Run: headless pygame with SDL's dummy video driver; simulated clock (each Clock.tick advances the game by its frame time, no real sleeping); random seed 0; keys injected as events and as key.get_pressed() state; mouse plan: one left click at the window centre at the start of phase 2, then a move to the lower-right quarter at the start of phase 3.
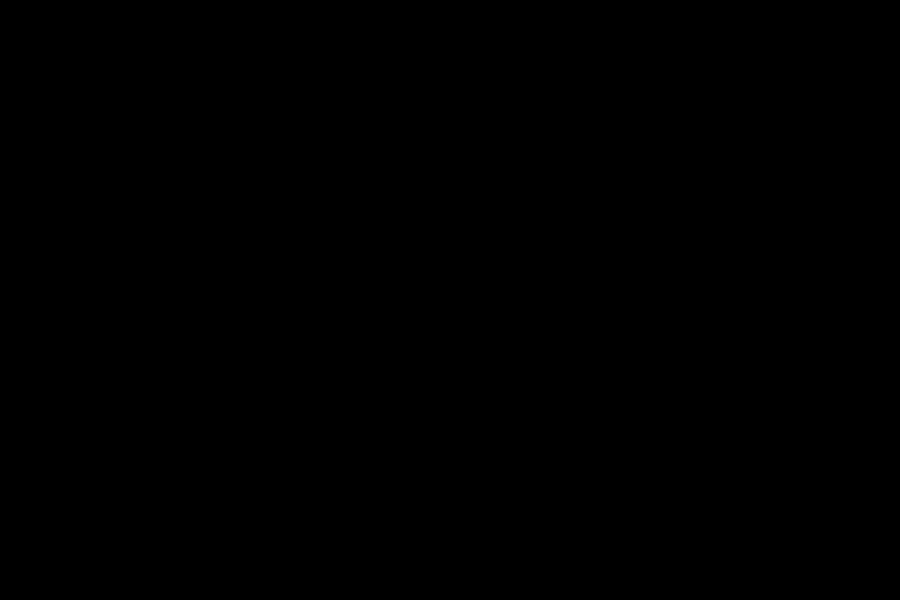
Frame 1 of 4 · flips 1–60 · no input
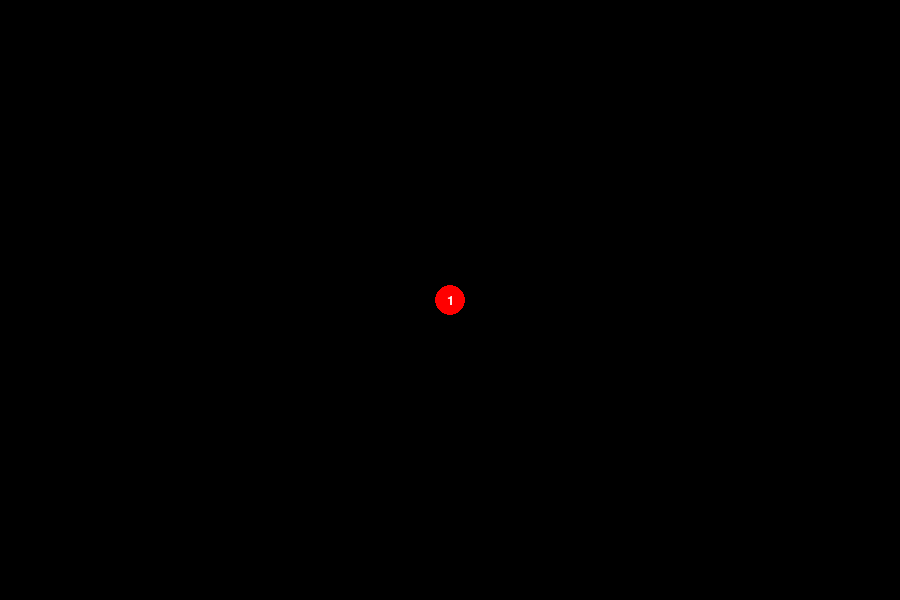
Frame 2 of 4 · flips 61–180 · clicked the window centre · tapped SPACE, RETURN · held RIGHT (→), D
Frame 3 of 4 · flips 181–300 · moved the mouse to the lower-right quarter · held DOWN (↓), S · screen unchanged from frame 2, image omitted
Frame 4 of 4 · flips 301–420 · held LEFT (←), A, UP (↑), W · screen unchanged from frame 3, image omitted

The pygame program that drew these frames:

import pygame # type: ignore
import math

# Initialize Pygame
pygame.init()

# Set the dimensions of the window
window_width = 900
window_height = 600
CLICK_THRESHOLD = 2

# Create the window
window = pygame.display.set_mode((window_width, window_height))
click_positions = []
connection_positions = []

# Set the title of the window
pygame.display.set_caption("Click Coordinate Tracker")

def nearest_click(pos):
    min_dist = float('inf')
    nearest = None
    for click in click_positions:
        dist = math.sqrt((pos[0]-click[0])**2 + (pos[1]-click[1])**2)
        if dist < min_dist:
            min_dist = dist
            nearest = click
    return nearest

# Game loop
running = True
while running:
    # Handle events
    for event in pygame.event.get():
        if event.type == pygame.QUIT:
            running = False
        elif event.type == pygame.MOUSEBUTTONDOWN:
            # Get the coordinates of the mouse click
            x, y = pygame.mouse.get_pos()
        elif event.type == pygame.MOUSEBUTTONUP:
            # Get the coordinates of the mouse release
            x2, y2 = pygame.mouse.get_pos()

            if (math.sqrt((x-x2)**2 + (y-y2)**2) < CLICK_THRESHOLD):
                # if the mouse is clicked and released at the same position, add the position to the list
                print(f"Clicked at ({x2}, {y2})")
                click_positions.append((x2, y2))
                # Draw a small circle at the clicked position
                pygame.draw.circle(window, (255, 0, 0), (x2, y2), 15)
                font = pygame.font.Font(None, 20)
                text = font.render(str(len(click_positions)), True, (255, 255, 255))
                text_rect = text.get_rect(center=(x2, y2))
                window.blit(text, text_rect)
            else:
                if len(click_positions) < 2:
                    print("Please add at least 2 nodes before adding connections")
                    continue
                (p1, p2) = nearest_click((x, y))
                (p3, p4) = nearest_click((x2, y2))
                # Draw a line between the two positions
                pygame.draw.line(window, (0, 0, 255), (p1, p2), (p3, p4), 2)
                connection_positions.append((p1, p2, p3, p4))
                # Update the display
                pygame.display.flip()
                

    # Update the display
    pygame.display.flip()

# Quit Pygame
pygame.quit()

click_positions.sort(key=lambda pos: pos[0])
node_positions = [(click[0] / window_width, (window_height - click[1])/window_height) for click in click_positions]

def connection_to_indices(connection):
    p1, p2, p3, p4 = connection
    i1 = click_positions.index((p1, p2))
    i2 = click_positions.index((p3, p4))
    return i1, i2

# print results
print("")
for node in node_positions:
    print(f"n {node_positions.index(node) + 1} {node[0]} {node[1]}")

print("")
for connection in connection_positions:
    i1, i2 = connection_to_indices(connection)
    print(f"c {i1 + 1} {i2 + 1}")
